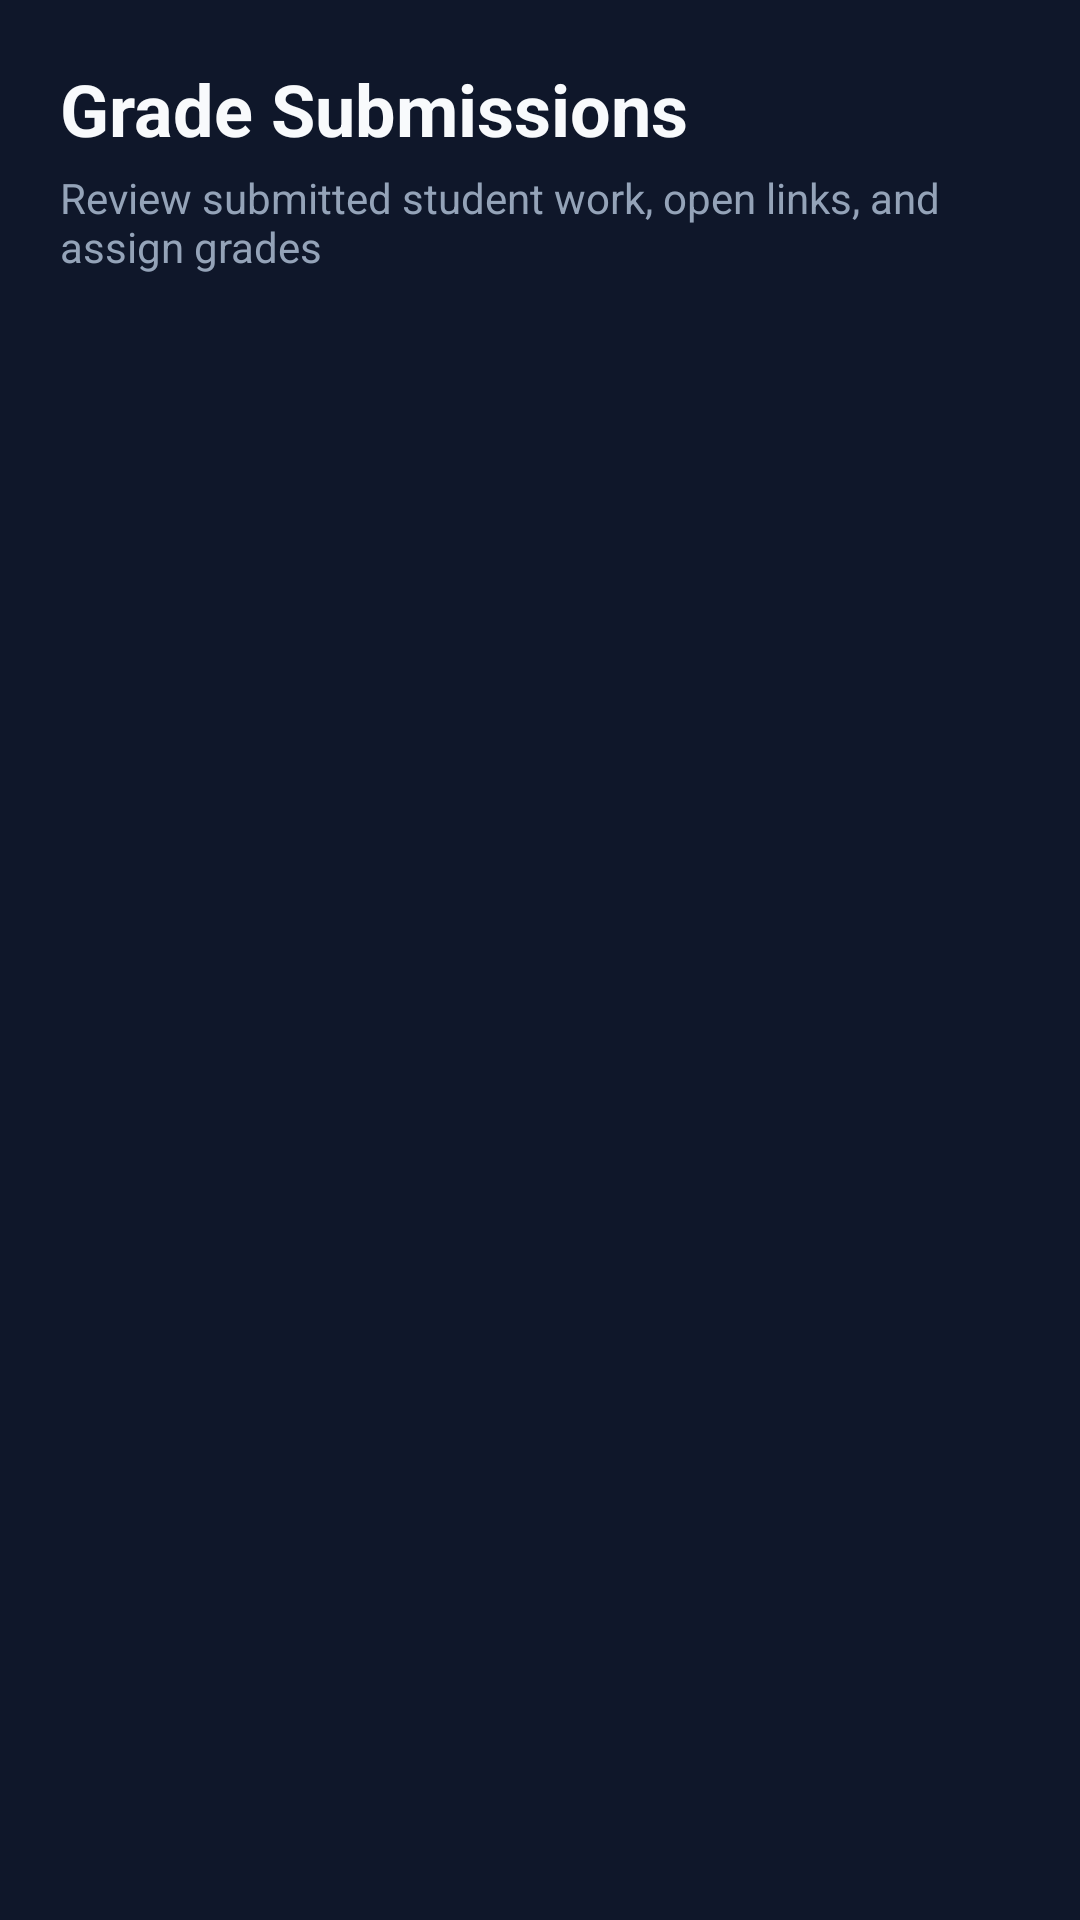

Layout XML and referenced resources for this Android screen:
<!-- AndroidManifest.xml: application theme Theme.SmartAttendanceManagementSystem -->
<!-- res/layout/fragment_grade_submissions.xml -->
<?xml version="1.0" encoding="utf-8"?>
<LinearLayout xmlns:android="http://schemas.android.com/apk/res/android"
    xmlns:app="http://schemas.android.com/apk/res-auto"
    xmlns:tools="http://schemas.android.com/tools"
    android:layout_width="match_parent"
    android:layout_height="match_parent"
    android:background="@color/dark_background"
    android:orientation="vertical"
    android:padding="20dp">

    <TextView
        android:layout_width="wrap_content"
        android:layout_height="wrap_content"
        android:text="Grade Submissions"
        android:textColor="@color/text_primary"
        android:textSize="24sp"
        android:textStyle="bold" />

    <TextView
        android:layout_width="wrap_content"
        android:layout_height="wrap_content"
        android:layout_marginTop="4dp"
        android:text="Review submitted student work, open links, and assign grades"
        android:textColor="@color/text_secondary"
        android:textSize="14sp" />

    <ProgressBar
        android:id="@+id/progress_bar"
        android:layout_width="wrap_content"
        android:layout_height="wrap_content"
        android:layout_gravity="center"
        android:layout_marginTop="16dp"
        android:visibility="gone" />

    <TextView
        android:id="@+id/tv_empty_submissions"
        android:layout_width="wrap_content"
        android:layout_height="wrap_content"
        android:layout_gravity="center"
        android:layout_marginTop="32dp"
        android:text="No student submissions found yet."
        android:textColor="@color/text_secondary"
        android:textSize="14sp"
        android:visibility="gone"
        tools:visibility="visible" />

    <androidx.recyclerview.widget.RecyclerView
        android:id="@+id/rv_submissions"
        android:layout_width="match_parent"
        android:layout_height="0dp"
        android:layout_marginTop="12dp"
        android:layout_weight="1"
        app:layoutManager="androidx.recyclerview.widget.LinearLayoutManager" />

</LinearLayout>
<!-- resources referenced by this layout -->
<resources>
  <color name="dark_background">#0F172A</color>
  <color name="text_primary">#F8FAFC</color>
  <color name="text_secondary">#94A3B8</color>
  <style name="Theme.SmartAttendanceManagementSystem" parent="Theme.Material3.DayNight.NoActionBar">
          
          <item name="colorPrimary">@color/primary</item>
          <item name="colorOnPrimary">@color/white</item>
          <item name="colorSecondary">@color/secondary</item>
          <item name="colorOnSecondary">@color/white</item>
          <item name="android:colorBackground">@color/dark_background</item>
  
          
          <item name="materialAlertDialogTheme">@style/CustomMaterialAlertDialogTheme</item>
          <item name="materialCalendarTheme">@style/CustomMaterialCalendarTheme</item>
          <item name="materialTimePickerTheme">@style/CustomMaterialTimePickerTheme</item>
      </style>
  <color name="primary">#6366F1</color>
  <color name="white">#FFFFFFFF</color>
  <color name="secondary">#10B981</color>
  <style name="CustomMaterialAlertDialogTheme" parent="ThemeOverlay.Material3.MaterialAlertDialog">
          <item name="buttonBarPositiveButtonStyle">@style/Widget.Material3.Button.TextButton.Dialog</item>
          <item name="buttonBarNegativeButtonStyle">@style/Widget.Material3.Button.TextButton.Dialog</item>
      </style>
  <style name="CustomMaterialCalendarTheme" parent="ThemeOverlay.Material3.MaterialCalendar">
          <item name="colorOnPrimary">@color/white</item>
          <item name="colorPrimary">@color/primary</item>
      </style>
  <style name="CustomMaterialTimePickerTheme" parent="ThemeOverlay.Material3.MaterialTimePicker">
          <item name="colorOnPrimary">@color/white</item>
          <item name="colorPrimary">@color/primary</item>
      </style>
  <style name="Widget.Material3.Button.TextButton.Dialog" parent="Widget.Material3.Button.TextButton">
          <item name="android:textColor">@color/primary</item>
          <item name="android:textSize">14sp</item>
          <item name="android:textStyle">bold</item>
      </style>
</resources>
